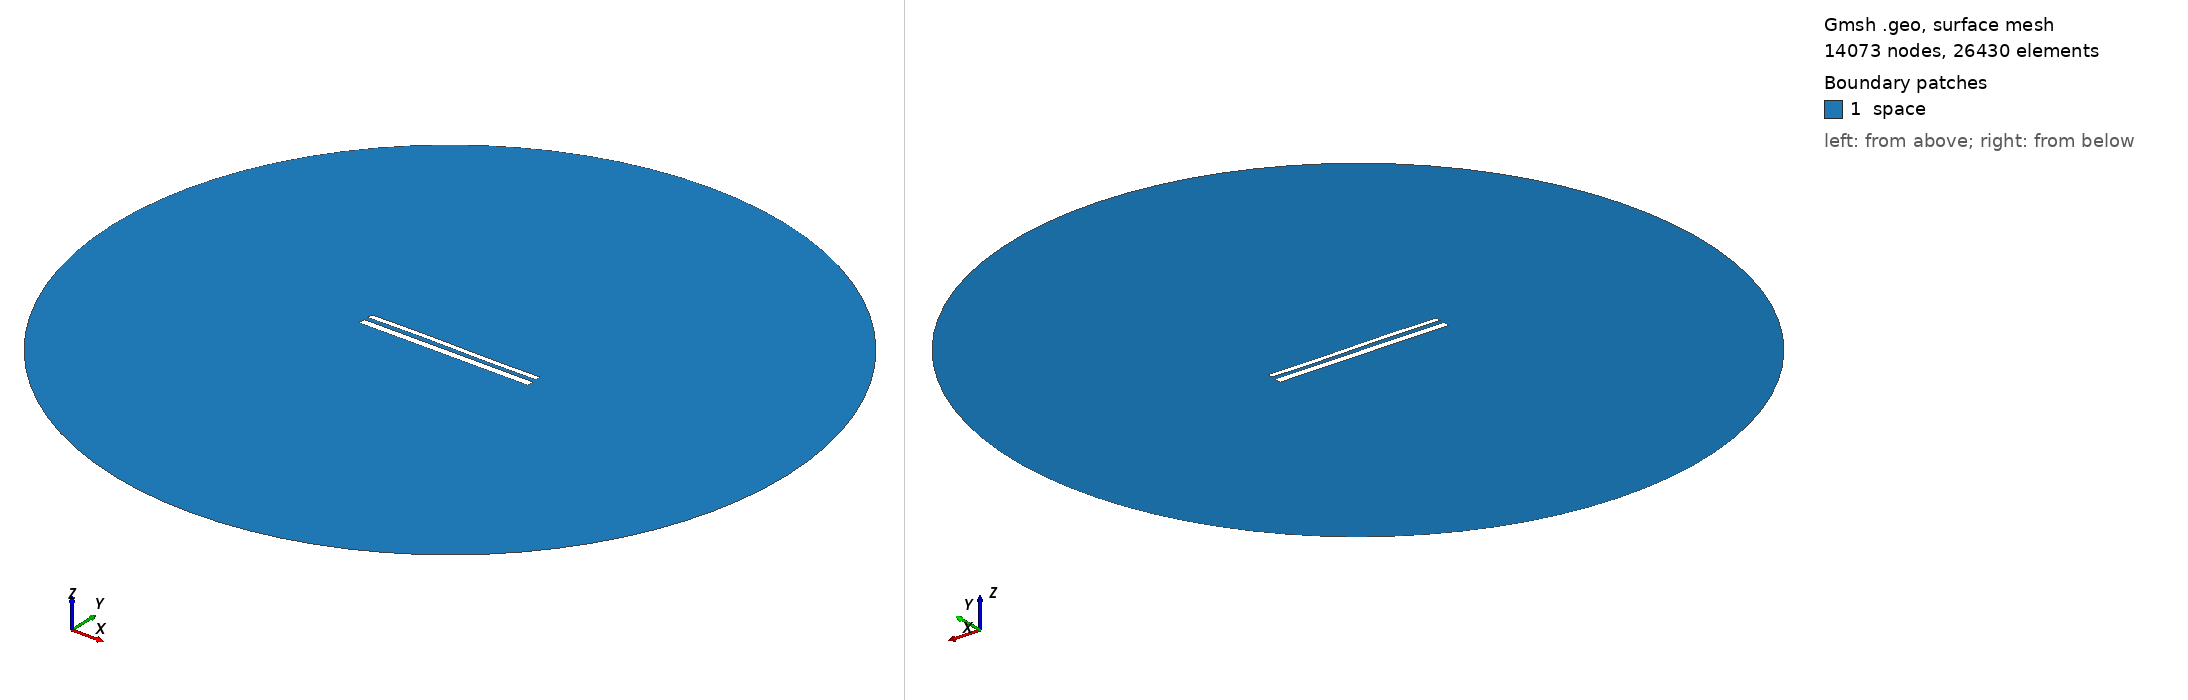

Gmsh geometry script, surface-meshed: 14073 nodes, 26430 surface elements. Boundary patches (legend numbers): 1 space. Left view from above one corner, right view from below the opposite corner. Legend entries are the model's physical surfaces. The drawing asked Gmsh for element sizes between 1% and 20% of the model's largest extent; the script's own settings can give other sizes.

=== 12098.geo (drawn) ===
//---------------------------------------
// Geometry kernel
//---------------------------------------

SetFactory("OpenCASCADE");



//---------------------------------------
// Parameters of the geometry
//---------------------------------------

// Overetch of the upper plate
overetch = 0.375;

// Distance between the plates
distance = 2.5;

// Discretization over the x axis (for the deformation)
nx = 50; 

// Length of the plate
L = 100 - overetch; 

// Number of modes
n = 4; 

// 1st mode coefficient
coeff(1) = -0.075;
beta(1) = 0.596864 * 3.1415926535 / L;

// 2nd mode coefficient
coeff(2) = 0.07499999999999998;
beta(2) = 1.49418 * 3.1415926535 / L;

// 3rd mode coefficient
coeff(3) = 0.15;
beta(3) = 2.50025 * 3.1415926535 / L;

// 4th mode coefficient
coeff(4) = 0.0;
beta(4) = 3.49999 * 3.1415926535 / L;



//---------------------------------------
// Upper plate (deformed rectangle)
//---------------------------------------

// Coordiantes of the upper plate
xmin = -50;
xmax = 50 - overetch;

// Height of the upper plate
yheight = 4 - 2 * overetch;

// Indexes of the points
UpperID[] = {};
LowerID[] = {};
LeftID[] = {};
RightID[] = {};

// Point index
p = 1;

// Horizontal edges
For i In {1:nx}
    x = xmin + (i-1)*(xmax - xmin)/(nx-1);

    y_bottom = distance / 2 + overetch;
    For j In {1:n}
        C = (Cosh(beta(j)*L) + Cos(beta(j)*L)) / (Sinh(beta(j)*L) + Sin(beta(j)*L));
        y_bottom  = y_bottom + coeff(j) * (Cosh(beta(j)*(x+50)) - Cos(beta(j)*(x+50)) - C * (Sinh(beta(j)*(x+50)) - Sin(beta(j)*(x+50))));
    EndFor

    y_top = y_bottom + yheight;

    Point(p) = {x, y_top, 0, 1.0};
    UpperID[i] = p;
    p = p + 1;

    Point(p) = {x, y_bottom, 0, 1.0};
    LowerID[i] = p;
    p = p + 1;
EndFor

// Create point lists
UpperPts[] = {}; LowerPts[] = {};
For i In {1:nx}
  UpperPts[] += {UpperID[i]};
  LowerPts[] += {LowerID[i]};
EndFor

// Build splines
Spline(1) = {UpperPts[]};
Spline(2) = {LowerPts[]};
Line(3) = {LowerPts[nx-1], UpperPts[nx-1]};
Line(4) = {LowerPts[0], UpperPts[0]};

// Build the plane surface
Curve Loop(1) = {2, 3, -1, -4};
Plane Surface(1) = {1};



//---------------------------------------
// Lower plate (rectangle)
//---------------------------------------

// Vertices
Point(1001) = {-50, -1, 0, 1.0};
Point(1002) = { 50, -1, 0, 1.0};
Point(1003) = { 50,  -5, 0, 1.0};
Point(1004) = {-50,  -5, 0, 1.0};

// Edges
Line(5) = {1001, 1002};
Line(6) = {1002, 1003};
Line(7) = {1003, 1004};
Line(8) = {1004, 1001};

// Plane surface
Line Loop(2) = {5, 6, 7, 8};
Plane Surface(2) = {2}; 



//---------------------------------------
// Outer (fictious) boundary
//---------------------------------------

// Points
Point(1005) = {0, 0, 0};       // Center
Point(1006) = {200, 0, 0};     // Start point
Point(1007) = {0, 200, 0};     // 90 degrees
Point(1008) = {-200, 0, 0};    // 180 degrees
Point(1009) = {0, -200, 0};    // 270 degrees

// Circle arcs (each needs start, center, end)
Circle(9) = {1006, 1005, 1007};
Circle(10) = {1007, 1005, 1008};
Circle(11) = {1008, 1005, 1009};
Circle(12) = {1009, 1005, 1006};

// Plane surface for the entire domain
Curve Loop(3) = {9, 10, 11, 12};
Surface(3) = {3};

// Subtract the plates from the whole domain to obtain the actual domain where we want to solve the equations
BooleanDifference{ Surface{3}; Delete; }{ Surface{1}; Surface{2}; Delete; }




//---------------------------------------
// Transfinite Lines/Curves
//---------------------------------------

// Set the number of points on the boundaries
r = 7;

// Plates
Transfinite Curve {1, 2} = 50*r Using Progression 1;
Transfinite Curve {3, 4} = 2*r Using Progression 1;
Transfinite Line {5, 7} = 50*r Using Progression 1;
Transfinite Line {6, 8} = 2*r Using Progression 1;

// Outer boundary
Transfinite Line {9, 10, 11, 12} = 20 Using Progression 1;



//---------------------------------------
// Physical groups
//---------------------------------------                

// Physical curves (boundaries)
Physical Line("force_segment", 10) = {2};
Physical Line("upper_plate", 11) = {1, 3, 4};
Physical Line("lower_plate", 12) = {5, 6, 7, 8};
Physical Line("boundary", 20) = {9, 10, 11, 12};

// Physical Surfaces
Physical Surface("space", 30) = {3};



//---------------------------------------
// 6. Generate the Mesh
//---------------------------------------

// 2D mesh generation
Mesh 2;
